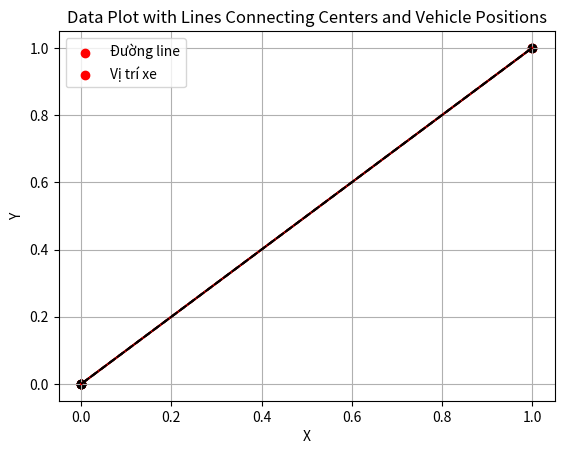

This figure's Python source:
import matplotlib.pyplot as plt
import numpy as np

# Data
B = 10
E01 = 0
E11 = 0
E02 = 0
E12 = 0
E13 = 0
E03 = 0
theta00 = theta10 = np.radians(0)
SumE1 = SumE2 = SumE3 = 0
key = 1

data_tho = [50, 100, 50, 50, 100, 50, 50, 100, 50, 50, 100, 50]
delta = [(0, 0, 0), (1, 1, 45), (0, 0, 0), (0, 0, 0)]
data = []
distance = 5

# Calculate values based on distance
for i in range(0, len(data_tho)):
    data.append(data_tho[i] * distance / 100)

# Calculate maximum values and their positions
max_values = []
points = []
points_v1 = []
points_new_draw = []

for i in range(0, len(data), 3):
    sub_array = data[i:i+3]
    max_value = max(sub_array)
    max_index = i + sub_array.index(max_value)
    max_values.append((max_value, max_index))

print("Maximum values and their positions:")
for max_value, max_index in max_values:
    if max_index % 3 == 1:
        point1 = -distance / 2 - data[max_index - 1]
        point2 = distance / 2 + data[max_index + 1]
    elif max_index % 3 == 0:
        point1 = -distance * 1.5
        point2 = -distance / 2 + data[max_index + 1]
    else:
        point1 = distance / 2 - data[max_index - 1]
        point2 = distance * 1.5
    delta_x = (point2 + point1) / 2
    points_v1.append(point2 - point1)
    points.append(delta_x)
    print("Max value:", max_value, "| Position:", max_index)

# Calculate center coordinates of the lines
for i in range(1, len(points)):
    x_new = points[i - 1] * np.cos(np.radians(theta10)) + delta[i - 1][0]
    y_new = points[i - 1] * np.sin(np.radians(theta10)) + delta[i - 1][1]
    points_new_draw.append((x_new, y_new))
    x_new = points[i] * np.cos(np.radians(theta10)) + delta[i][0]
    y_new = points[i] * np.sin(np.radians(theta10)) + delta[i][1]
    points_new_draw.append((x_new, y_new))

    # Line deviation
    if key == 1:
        if points_new_draw[-1][1] != points_new_draw[-2][1]:
            E13 = np.radians(delta[i][2] - delta[i - 1][2]) - theta10
        else:
            E13 = 0  
    else:
        if points_new_draw[-1][0] >= points_new_draw[-2][0]:
            E13 = np.radians(90) - np.arccos(B / points_v1[i]) - theta10
        else:
            E13 = -np.arccos(B / points_v1[i]) - theta10

    # Calculate E1, E2, E3
    E11 = np.cos(np.radians(theta10)) * (points_new_draw[-1][0] - points_new_draw[-2][0]) + \
          np.sin(np.radians(theta10)) * (points_new_draw[-1][1] - points_new_draw[-2][1])
    E12 = -np.sin(np.radians(theta10)) * (points_new_draw[-1][0] - points_new_draw[-2][0]) + \
          np.cos(np.radians(theta10)) * (points_new_draw[-1][1] - points_new_draw[-2][1])

    # Handle NaN values
    E11 = 0 if np.isnan(E11) else E11
    E12 = 0 if np.isnan(E12) else E12
    E13 = 0 if np.isnan(E13) else E13
    theta10 += E13

    # Vehicle position deviation
    E01 = np.cos(np.radians(theta00)) * (delta[i][0] - delta[i - 1][0]) + \
          np.sin(np.radians(theta00)) * (delta[i][1] - delta[i - 1][1])
    E02 = -np.sin(np.radians(theta00)) * (delta[i][0] - delta[i - 1][0]) + \
          np.cos(np.radians(theta00)) * (delta[i][1] - delta[i - 1][1])
    E03 = np.radians(delta[i][2]) - theta00
    theta00 += E03

    # Handle NaN values
    E01 = 0 if np.isnan(E01) else E01
    E02 = 0 if np.isnan(E02) else E02
    E03 = 0 if np.isnan(E03) else E03

    E1 = -E11 + E01
    E2 = -E12 + E02
    E3 = -E13 + E03
    SumE1 += E1
    SumE2 += E2
    SumE3 += E3
    print(E11, E12, E13, SumE1, SumE2, SumE3, E01, E02, E03)
for i in range(len(points_new_draw)):
    plt.scatter(points_new_draw[i][0], points_new_draw[i][1], color='red')

# Draw lines connecting the centers of the lines (points_new) in red
for i in range(len(points_new_draw) - 1):
    plt.plot([points_new_draw[i][0], points_new_draw[i + 1][0]], 
             [points_new_draw[i][1], points_new_draw[i + 1][1]], color='red')

# Draw circles at the vehicle positions (delta) in black
for i in range(len(delta)):
    plt.scatter(delta[i][0], delta[i][1], color='black')

# Draw lines connecting the vehicle positions (delta) in black
for i in range(len(delta) - 1):
    plt.plot([delta[i][0], delta[i + 1][0]], 
             [delta[i][1], delta[i + 1][1]], color='black', linestyle='--')

plt.title('Data Plot with Lines Connecting Centers and Vehicle Positions')
plt.xlabel('X')
plt.ylabel('Y')
plt.grid(True)
plt.legend(['Đường line', 'Vị trí xe'], loc='upper left')
plt.show()

